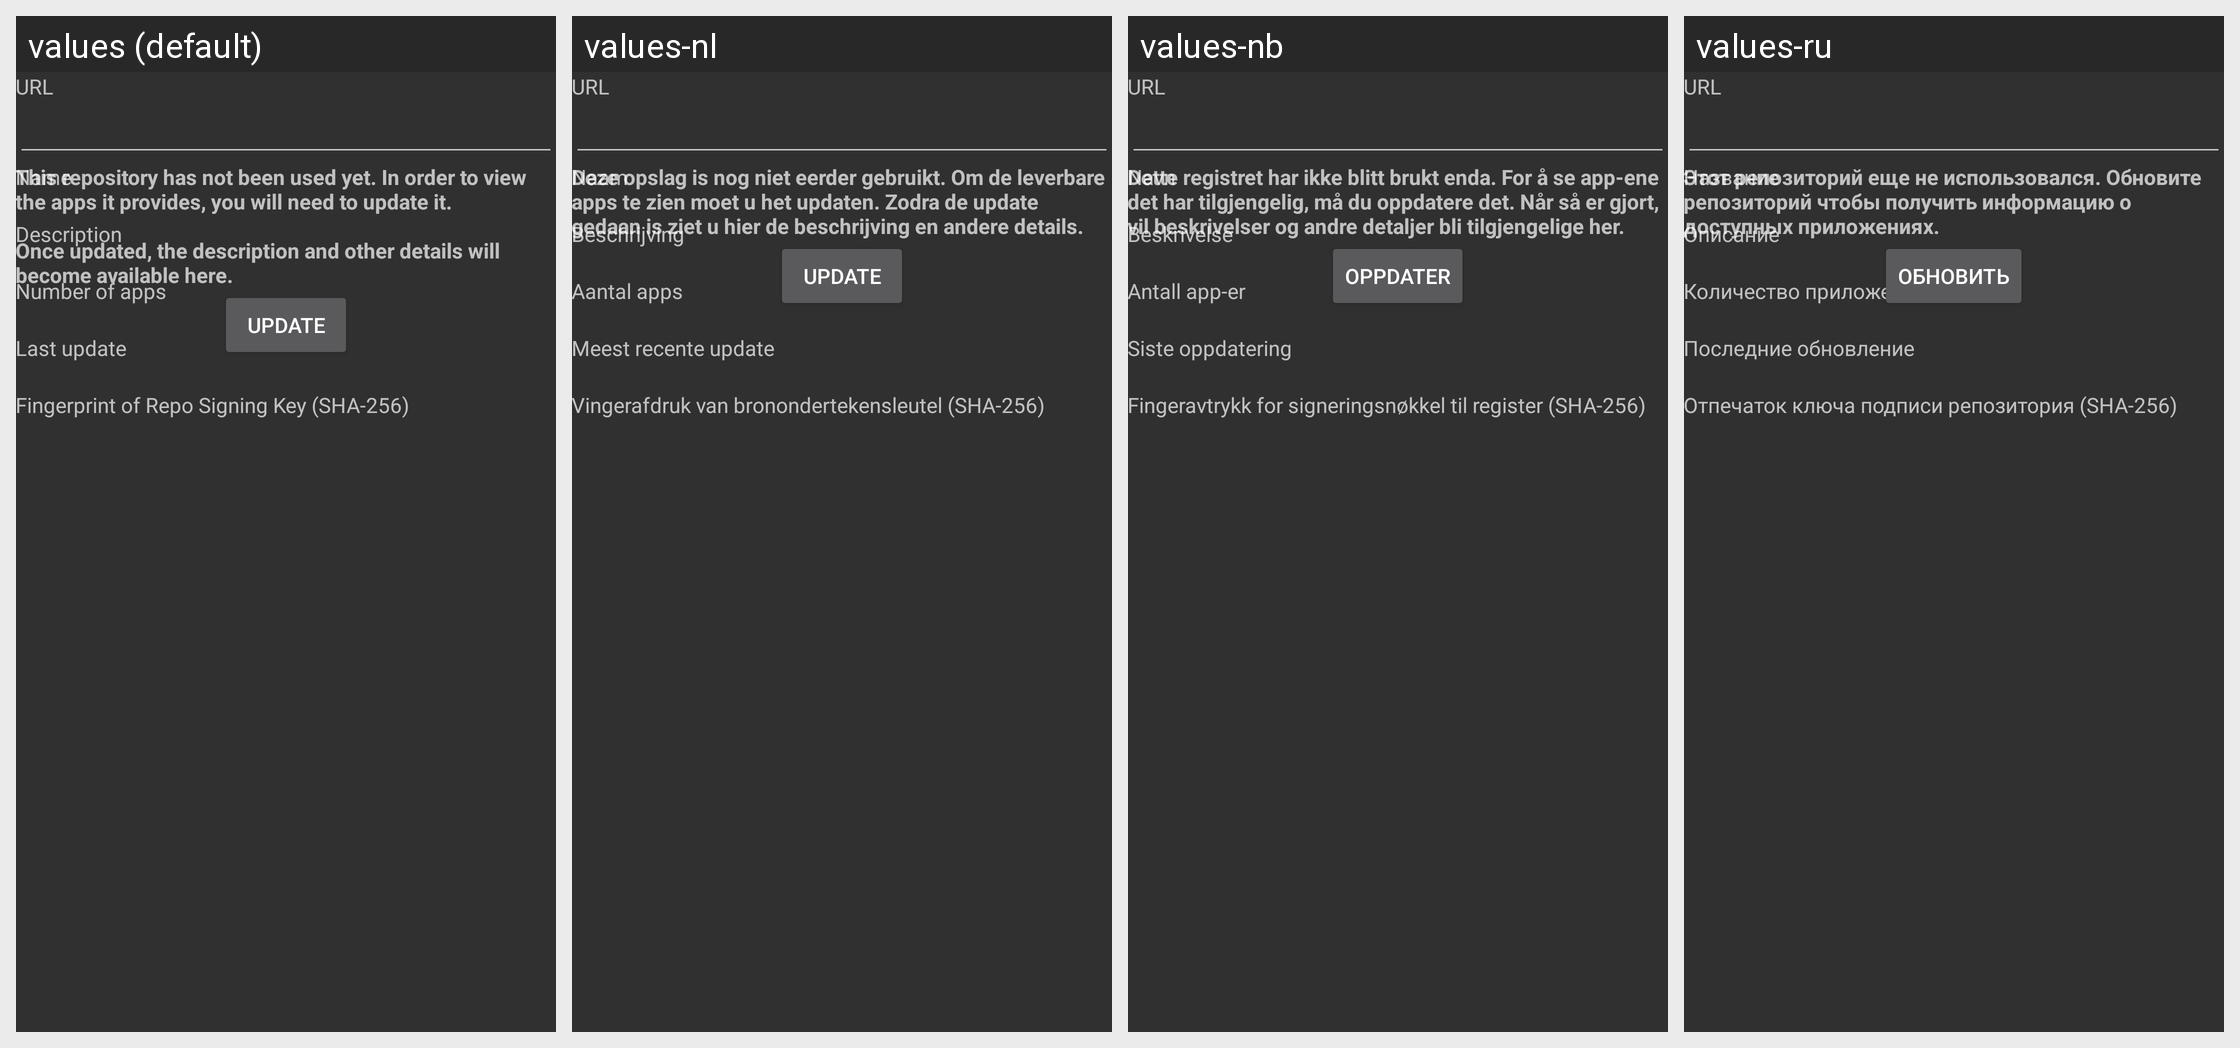

This grid shows one Android layout under several languages. Give, for every string resource on the screen, its name, the default text and each shown locale's text.
Android screen res/layout/repodetails.xml rendered under 4 locales, left to right: values (default), values-nl, values-nb, values-ru. Device: Nexus 5 (rendered at 1080×1920; each locale shown at half size, 540×960, under a caption strip naming it); theme AppThemeDark.
Other locales in the repository, not shown: values-bg, values-ca, values-cs, values-de, values-el, values-eo, values-es, values-eu, values-fa, values-fi, values-fr, values-gl, values-hu, values-it, values-ja, values-ko, values-lt, values-pl, values-pt-rBR, values-ro, values-sv, values-tr, values-ug, values-uk, values-zh, values-zh-rCN, values-zh-rHK.
Strings drawn on this screen, with the default value and each locale's value (text and hints the layout hard-codes, and strings that could not be matched under every locale, appear in the picture but are not listed):

repo_url
  values: URL
  values-nl: URL
  values-nb: URL
  values-ru: URL

repo_name
  values: Name
  values-nl: Naam
  values-nb: Navn
  values-ru: Название

repo_description
  values: Description
  values-nl: Beschrijving
  values-nb: Beskrivelse
  values-ru: Описание

repo_num_apps
  values: Number of apps
  values-nl: Aantal apps
  values-nb: Antall app-er
  values-ru: Количество приложений

repo_last_update
  values: Last update
  values-nl: Meest recente update
  values-nb: Siste oppdatering
  values-ru: Последние обновление

repo_fingerprint
  values: Fingerprint of Repo Signing Key (SHA-256)
  values-nl: Vingerafdruk van bronondertekensleutel (SHA-256)
  values-nb: Fingeravtrykk for signeringsnøkkel til register (SHA-256)
  values-ru: Отпечаток ключа подписи репозитория (SHA-256)

repo_not_yet_updated
  values: This repository has not been used yet. In order to view the apps it provides, you will need to update it.
      
      Once updated, the description and other details will become available here.
  values-nl: Deze opslag is nog niet eerder gebruikt. Om de leverbare apps te zien moet u het updaten. Zodra de update gedaan is ziet u hier de beschrijving en andere details.
  values-nb: Dette registret har ikke blitt brukt enda. For å se app-ene det har tilgjengelig, må du oppdatere det. Når så er gjort, vil beskrivelser og andre detaljer bli tilgjengelige her.
  values-ru: Этот репозиторий еще не использовался. Обновите репозиторий чтобы получить информацию о доступных приложениях.

repo_update
  values: Update
  values-nl: Update
  values-nb: Oppdater
  values-ru: Обновить
